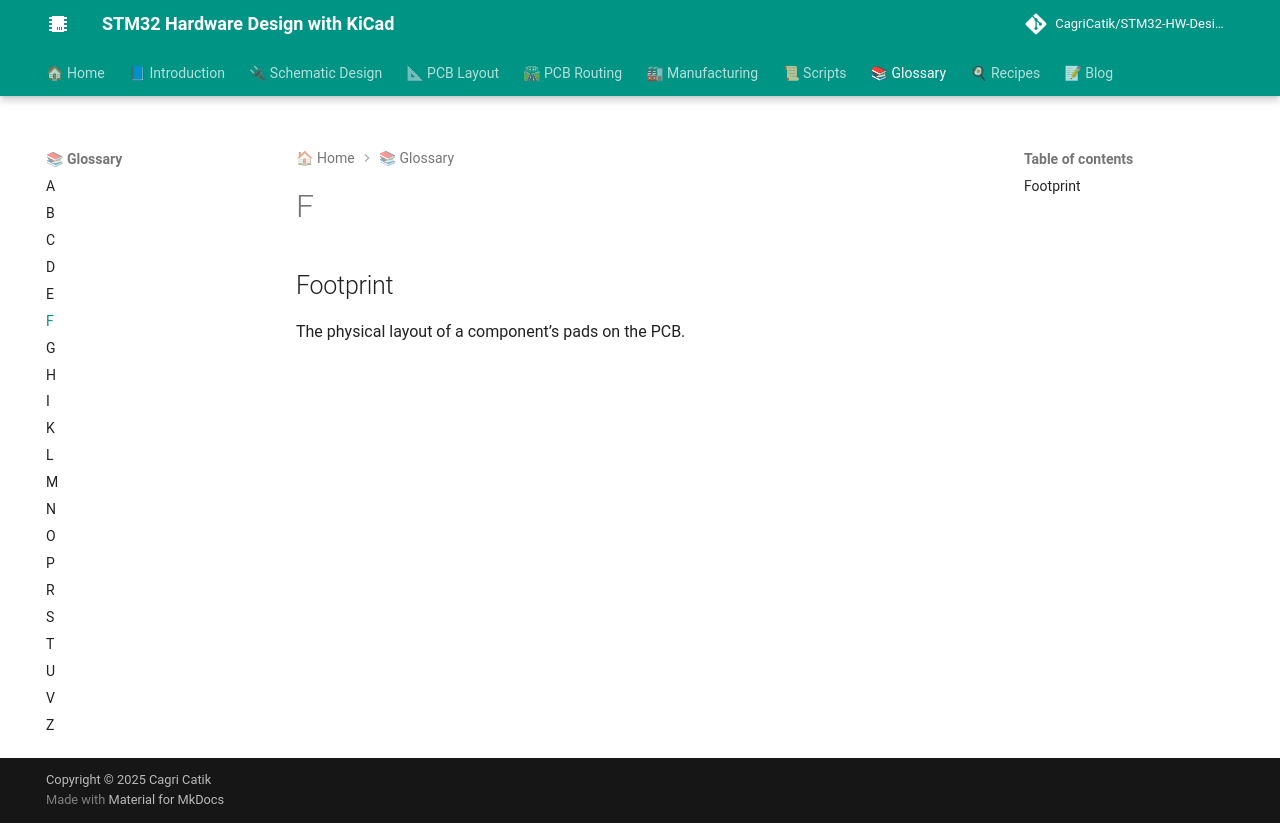

repository: CagriCatik/STM32-HW-Design-with-KiCAD · page: 07_Glossary/F/index.html · generator: mkdocs

# F


## Footprint

The physical layout of a component’s pads on the PCB.
